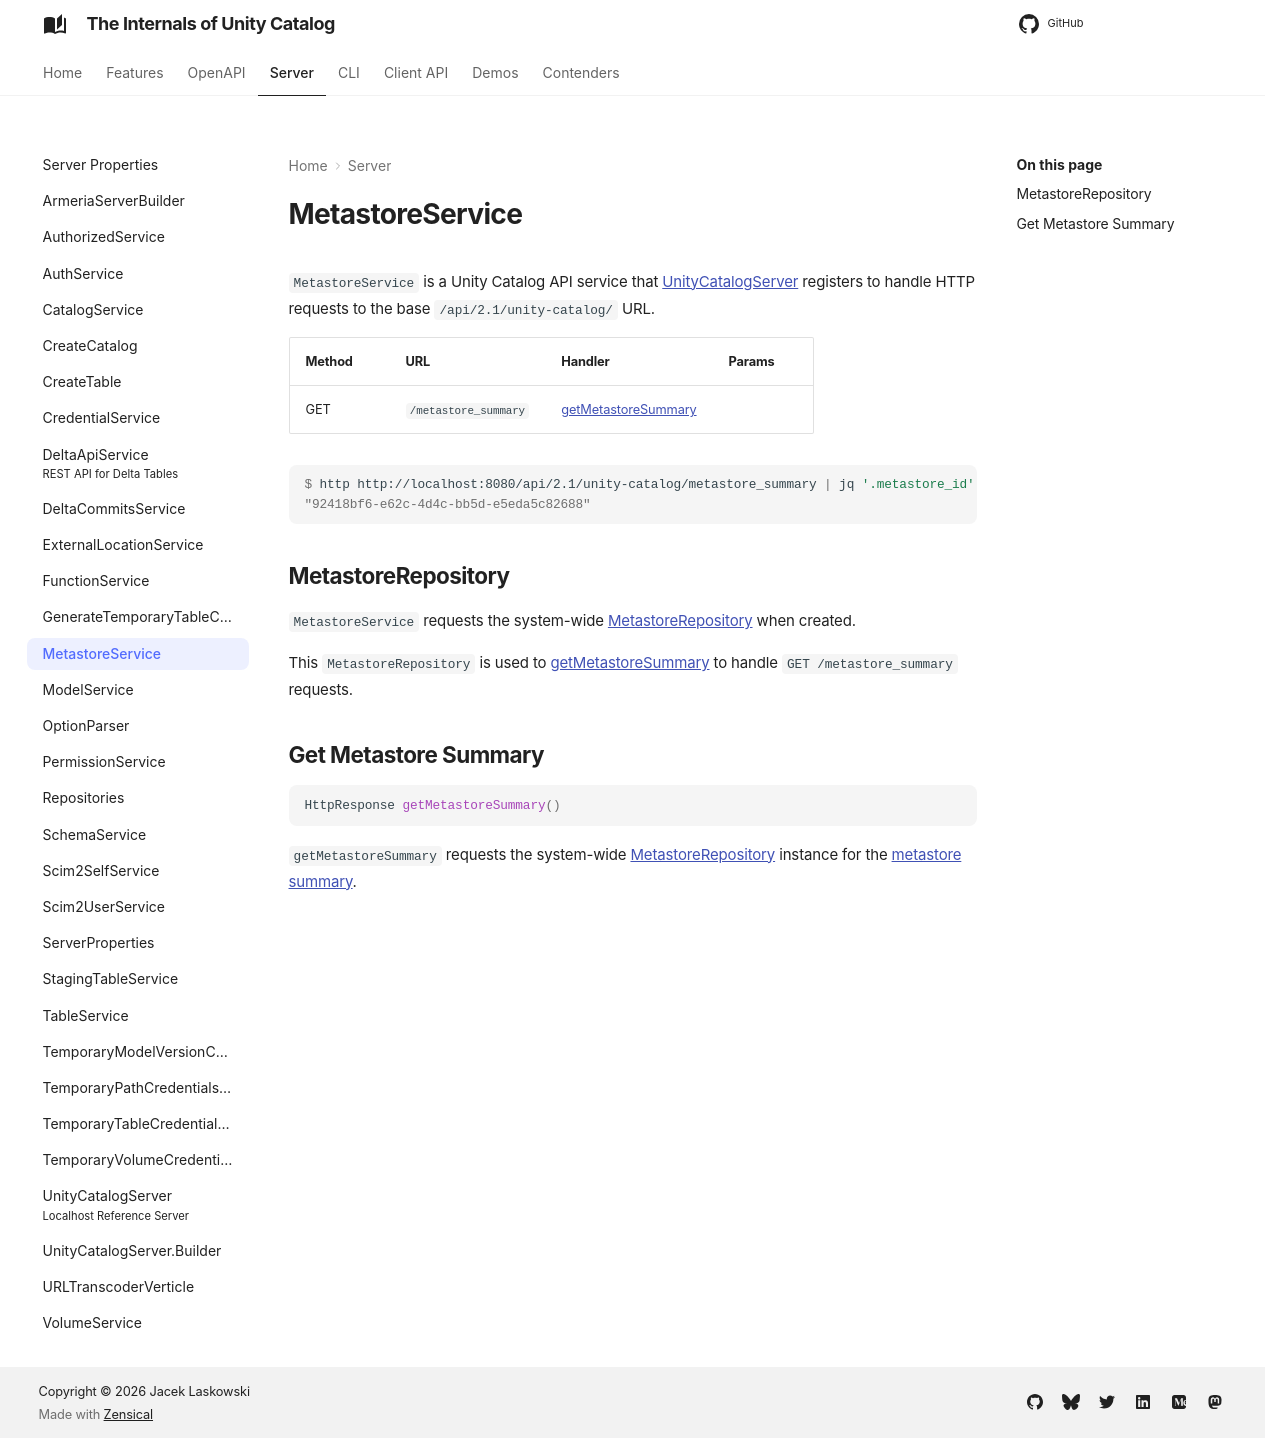

repository: japila-books/unity-catalog-internals · page: server/MetastoreService/index.html · generator: mkdocs

# MetastoreService

`MetastoreService` is a Unity Catalog API service that [UnityCatalogServer](UnityCatalogServer.md) registers to handle HTTP requests to the base `/api/2.1/unity-catalog/` URL.

Method | URL | Handler | Params
-|-|-|-
 GET | `/metastore_summary` | [getMetastoreSummary](#getMetastoreSummary) | &nbsp;

```console
$ http http://localhost:8080/api/2.1/unity-catalog/metastore_summary | jq '.metastore_id'
"92418bf6-e62c-4d4c-bb5d-e5eda5c82688"
```

## MetastoreRepository { #METASTORE_REPOSITORY }

`MetastoreService` requests the system-wide [MetastoreRepository](../persistent-storage/MetastoreRepository.md) when created.

This `MetastoreRepository` is used to [getMetastoreSummary](../persistent-storage/MetastoreRepository.md#getMetastoreSummary) to handle `GET /metastore_summary` requests.

## Get Metastore Summary { #getMetastoreSummary }

```java
HttpResponse getMetastoreSummary()
```

`getMetastoreSummary` requests the system-wide [MetastoreRepository](#METASTORE_REPOSITORY) instance for the [metastore summary](../persistent-storage/MetastoreRepository.md#getMetastoreSummary).
